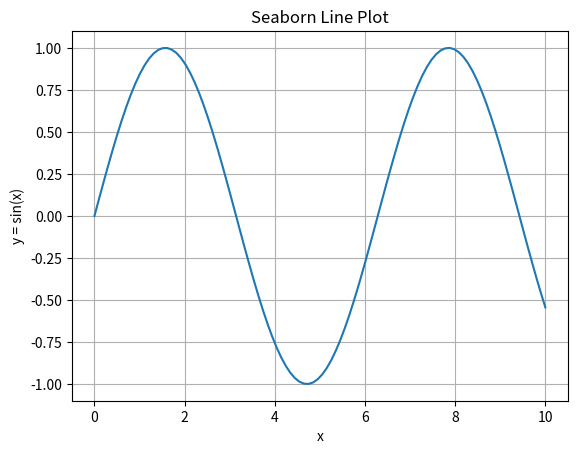
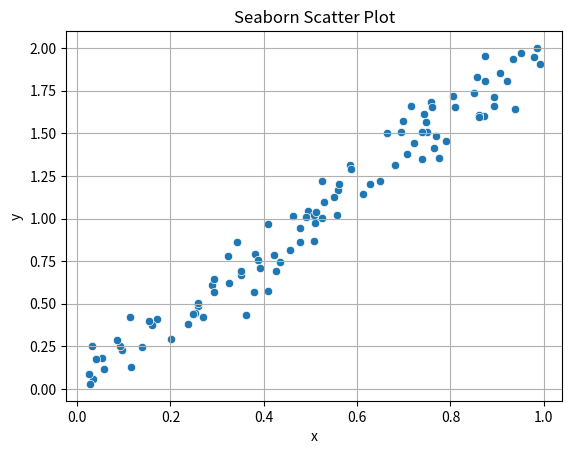
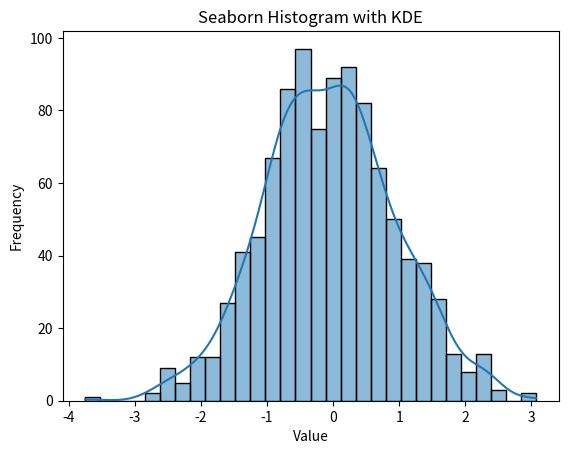
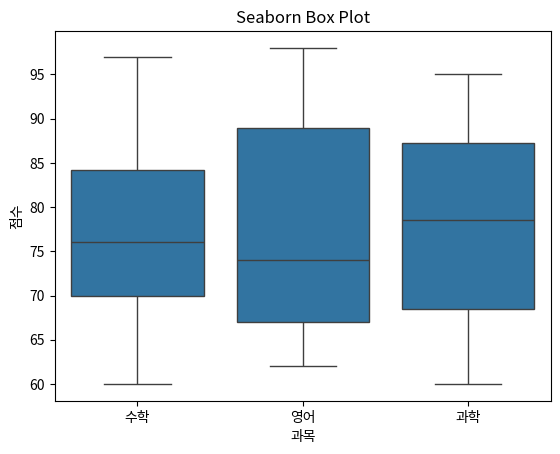
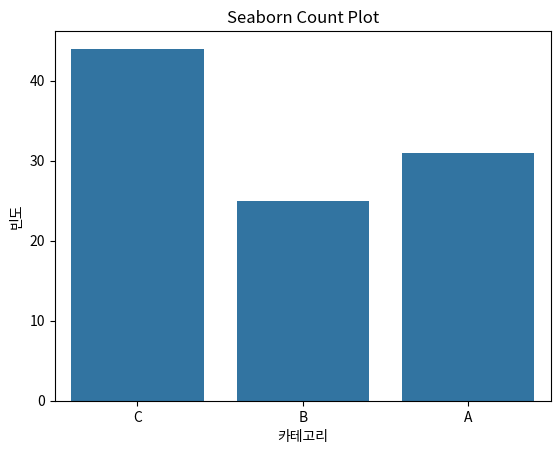
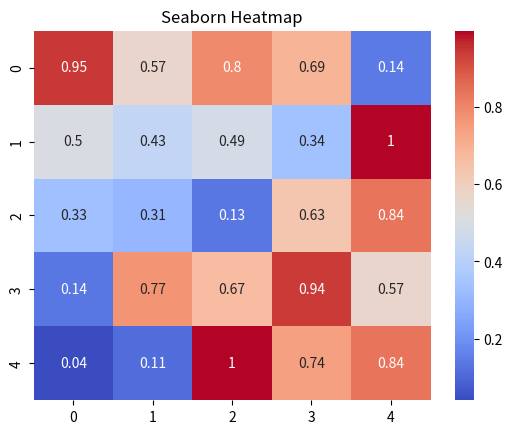

These charts were generated, in order, by the following Python code:
import seaborn as sns
import numpy as np
import pandas as pd
import matplotlib.pyplot as plt

# 1. 선 그래프 (lineplot)
x = np.linspace(0, 10, 100)
y = np.sin(x)

plt.figure()
sns.lineplot(x=x, y=y)
plt.title('Seaborn Line Plot')
plt.xlabel('x')
plt.ylabel('y = sin(x)')
plt.grid()
plt.show()

# 2. 산점도 (scatterplot)
x = np.random.rand(100)
y = 2 * x + np.random.normal(0, 0.1, 100)

plt.figure()
sns.scatterplot(x=x, y=y)
plt.title('Seaborn Scatter Plot')
plt.xlabel('x')
plt.ylabel('y')
plt.grid()
plt.show()

# 3. 히스토그램 (histplot)
data = np.random.randn(1000)

plt.figure()
sns.histplot(data, bins=30, kde=True)
plt.title('Seaborn Histogram with KDE')
plt.xlabel('Value')
plt.ylabel('Frequency')
plt.show()

# 4. 박스플롯 (boxplot)
data_box = pd.DataFrame({
    '과목': ['수학', '수학', '영어', '영어', '과학', '과학'] * 10,
    '점수': np.random.randint(60, 100, 60)
})

plt.figure()
sns.boxplot(x='과목', y='점수', data=data_box)
plt.title('Seaborn Box Plot')
plt.xlabel('과목')
plt.ylabel('점수')
plt.show()

# 5. 카운트플롯 (countplot)
data_count = pd.DataFrame({
    '카테고리': np.random.choice(['A', 'B', 'C'], 100)
})

plt.figure()
sns.countplot(x='카테고리', data=data_count)
plt.title('Seaborn Count Plot')
plt.xlabel('카테고리')
plt.ylabel('빈도')
plt.show()

# 6. 히트맵 (heatmap)
corr = np.random.rand(5, 5)

plt.figure()
sns.heatmap(corr, annot=True, cmap='coolwarm')
plt.title('Seaborn Heatmap')
plt.show()
